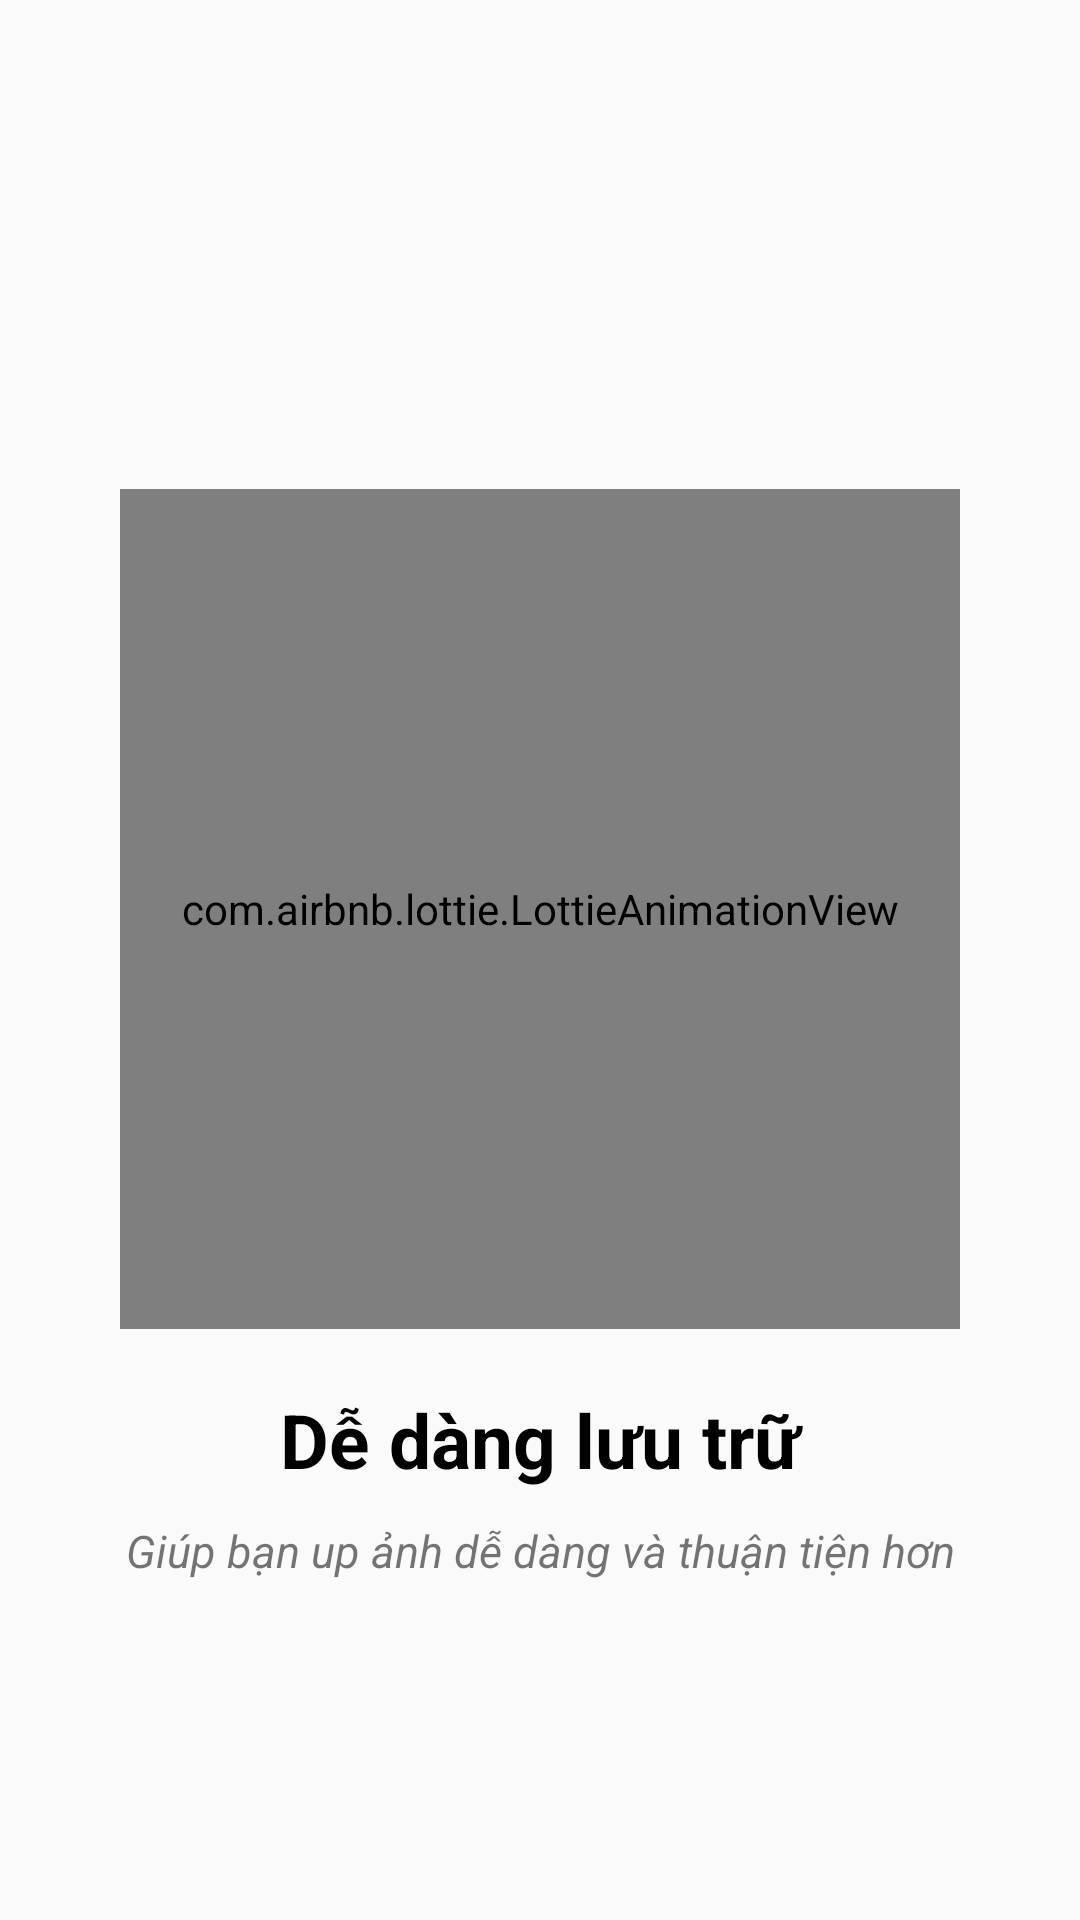

Write the Android layout XML for this screen, with the resource values it uses.
<!-- AndroidManifest.xml: application theme MainTheme -->
<!-- res/layout/slide_3.xml -->
<?xml version="1.0" encoding="utf-8"?>
<LinearLayout xmlns:android="http://schemas.android.com/apk/res/android"
    xmlns:app="http://schemas.android.com/apk/res-auto"
    xmlns:tools="http://schemas.android.com/tools"
    android:layout_width="match_parent"
    android:orientation="vertical"
    android:gravity="center"
    android:layout_height="match_parent">
    <com.airbnb.lottie.LottieAnimationView
        android:layout_width="280dp"
        android:layout_height="280dp"
        android:layout_marginTop="50dp"
        app:lottie_autoPlay="true"
        app:lottie_loop="true"
        app:lottie_rawRes="@raw/dedang"/>

    <TextView
        android:layout_width="match_parent"
        android:layout_height="wrap_content"
        android:layout_marginTop="20dp"
        android:gravity="center_horizontal"
        android:textStyle="bold"
        android:layout_gravity="center_horizontal"
        android:text="Dễ dàng lưu trữ"
        android:textColor="#000000"
        android:textSize="25dp" />
    <TextView
        android:layout_width="match_parent"
        android:layout_height="wrap_content"
        android:gravity="center_horizontal"
        android:layout_marginTop="10dp"
        android:textStyle="italic"
        android:textSize="15dp"
        android:text="Giúp bạn up ảnh dễ dàng và thuận tiện hơn"/>
</LinearLayout>
<!-- resources referenced by this layout -->
<resources>
  <style name="MainTheme" parent="Theme.MaterialComponents.Light.NoActionBar.Bridge">
          
          <item name="colorPrimary">@color/colorPrimary</item>
          <item name="colorPrimaryDark">@color/colorPrimary</item>
          <item name="colorAccent">@color/colorAccent</item>
      </style>
  <color name="colorPrimary">#6200EE</color>
  <color name="colorAccent">#03DAC5</color>
</resources>
